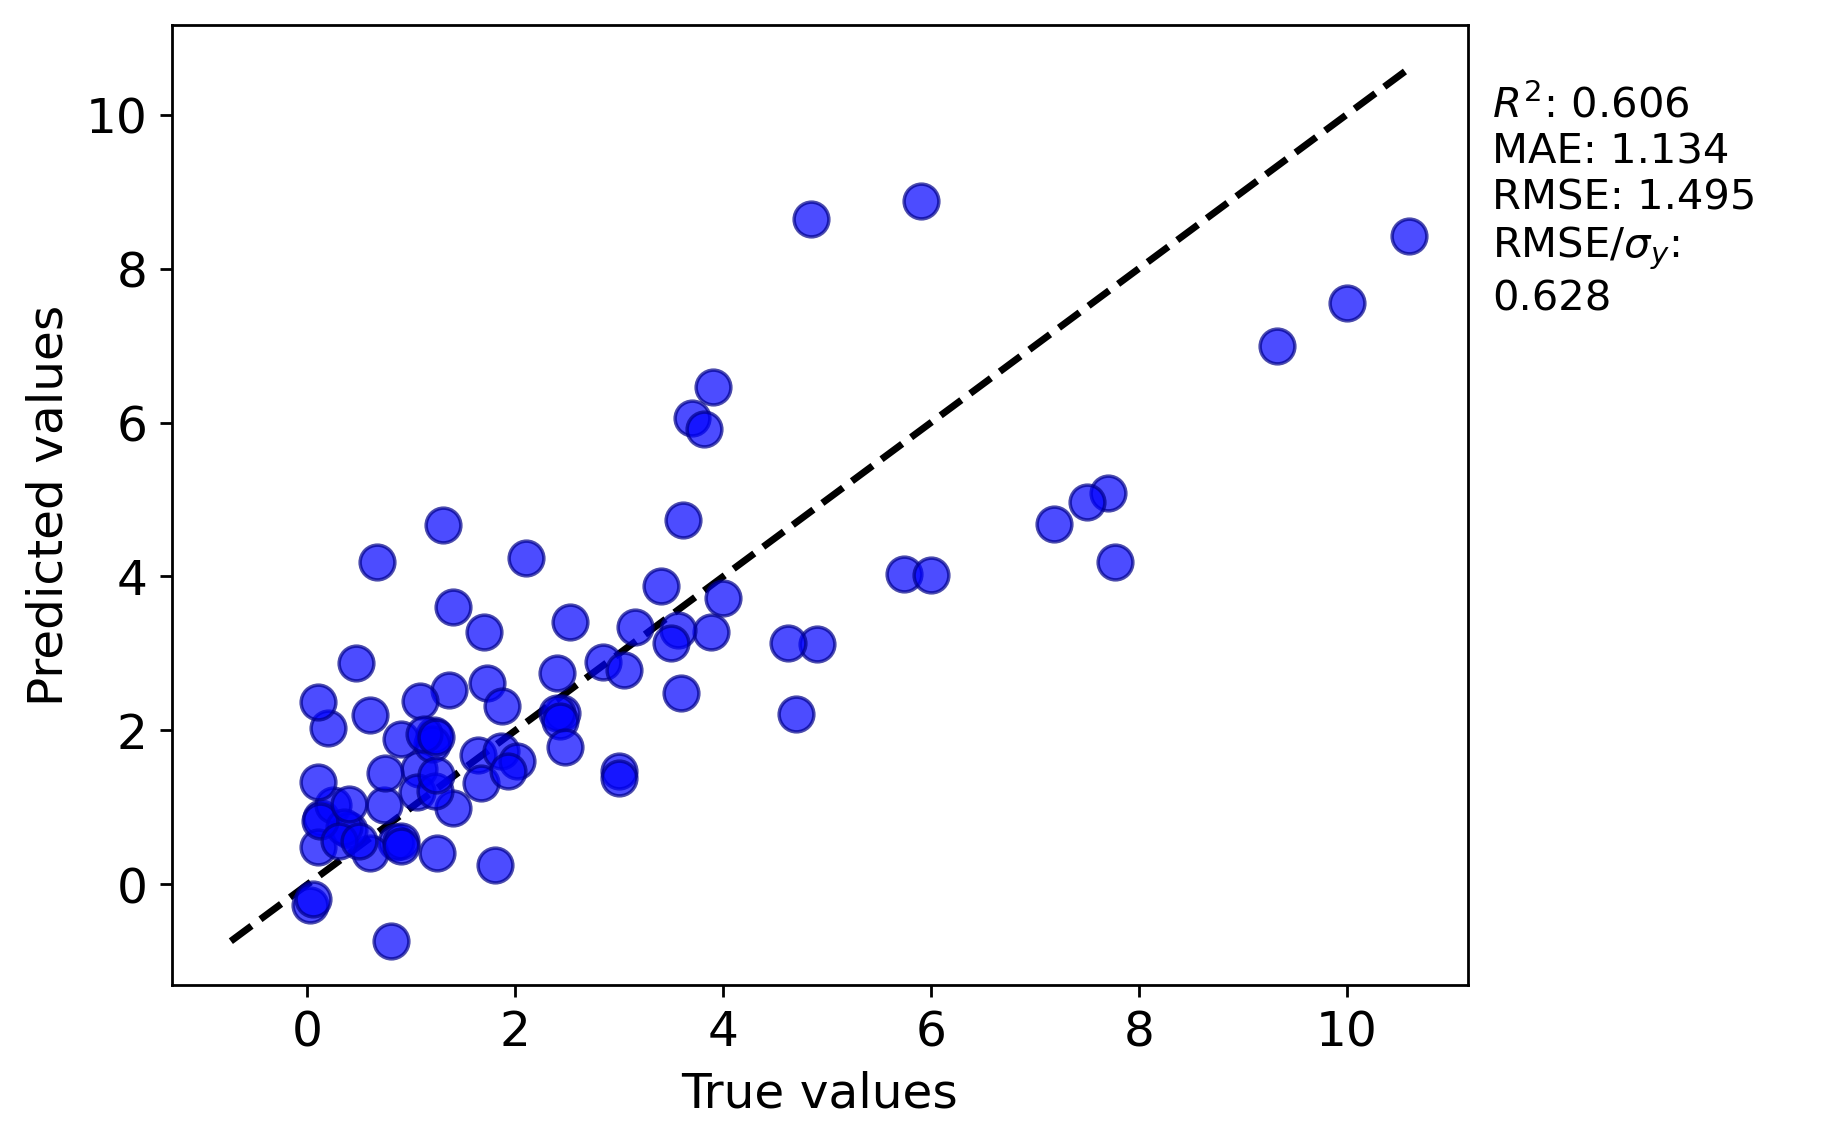

The table this chart was drawn from, first rows:
y true, y pred
0.85, 0.5473
5.74, 4.033
2.45, 2.223
1.215, 1.934
4.0, 3.72
3.88, 3.283
3.61, 4.74
0.67, 4.186
3.7, 6.061
7.7, 5.086
6.0, 4.015
3.562, 3.307
0.6, 0.4142
0.13, 0.8574
1.25, 0.413
4.85, 8.646
0.25, 1.038
0.47, 2.881
0.02, -0.2652
7.18, 4.676
10.0, 7.549
1.4, 0.9927
3.5, 3.139
2.4, 2.226
1.07, 1.505
0.9, 0.5656
0.9, 0.5044
1.645, 1.685
1.7, 3.278
0.4, 0.7062
1.2, 1.82
0.1, 0.4853
3.59, 2.489
1.36, 2.522
1.05, 1.198
1.225, 1.216
2.433, 2.126
1.665, 1.312
2.84, 2.895
1.3, 4.663
0.356, 0.7428
1.86, 1.729
1.24, 1.426
0.739, 1.028
0.9, 1.895
10.6, 8.429
2.1, 4.241
1.4, 3.604
0.8, -0.7374
9.33, 7.001
7.77, 4.183
4.7, 2.212
1.086, 2.382
0.1, 1.331
0.2, 2.03
7.5, 4.968
0.12, 0.8177
0.3, 0.5619
3.0, 1.471
3.82, 5.918
... 24 more rows
